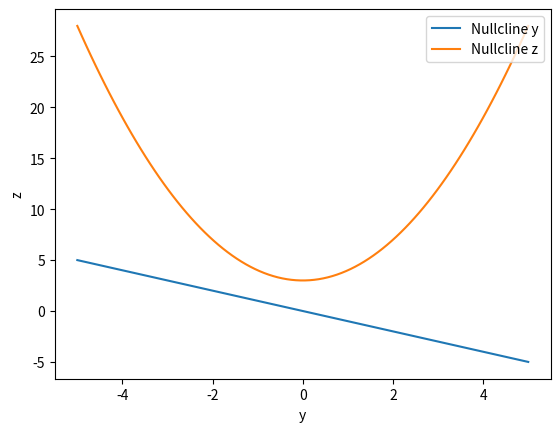

Python code for this plot:
import numpy as np
import matplotlib.pyplot as plt
mu = 3
c = -1
func1 = np.vectorize(lambda x: c*x)
func2 = np.vectorize(lambda x: x**2+mu)
x_values = np.linspace(-5, 5, 100)
y1_values = func1(x_values)
y2_values = func2(x_values)

plt.plot(x_values, y1_values, label="Nullcline y")
plt.plot(x_values, y2_values, label="Nullcline z")
plt.xlabel("y")
plt.ylabel("z")
plt.legend(loc=1)
plt.show()